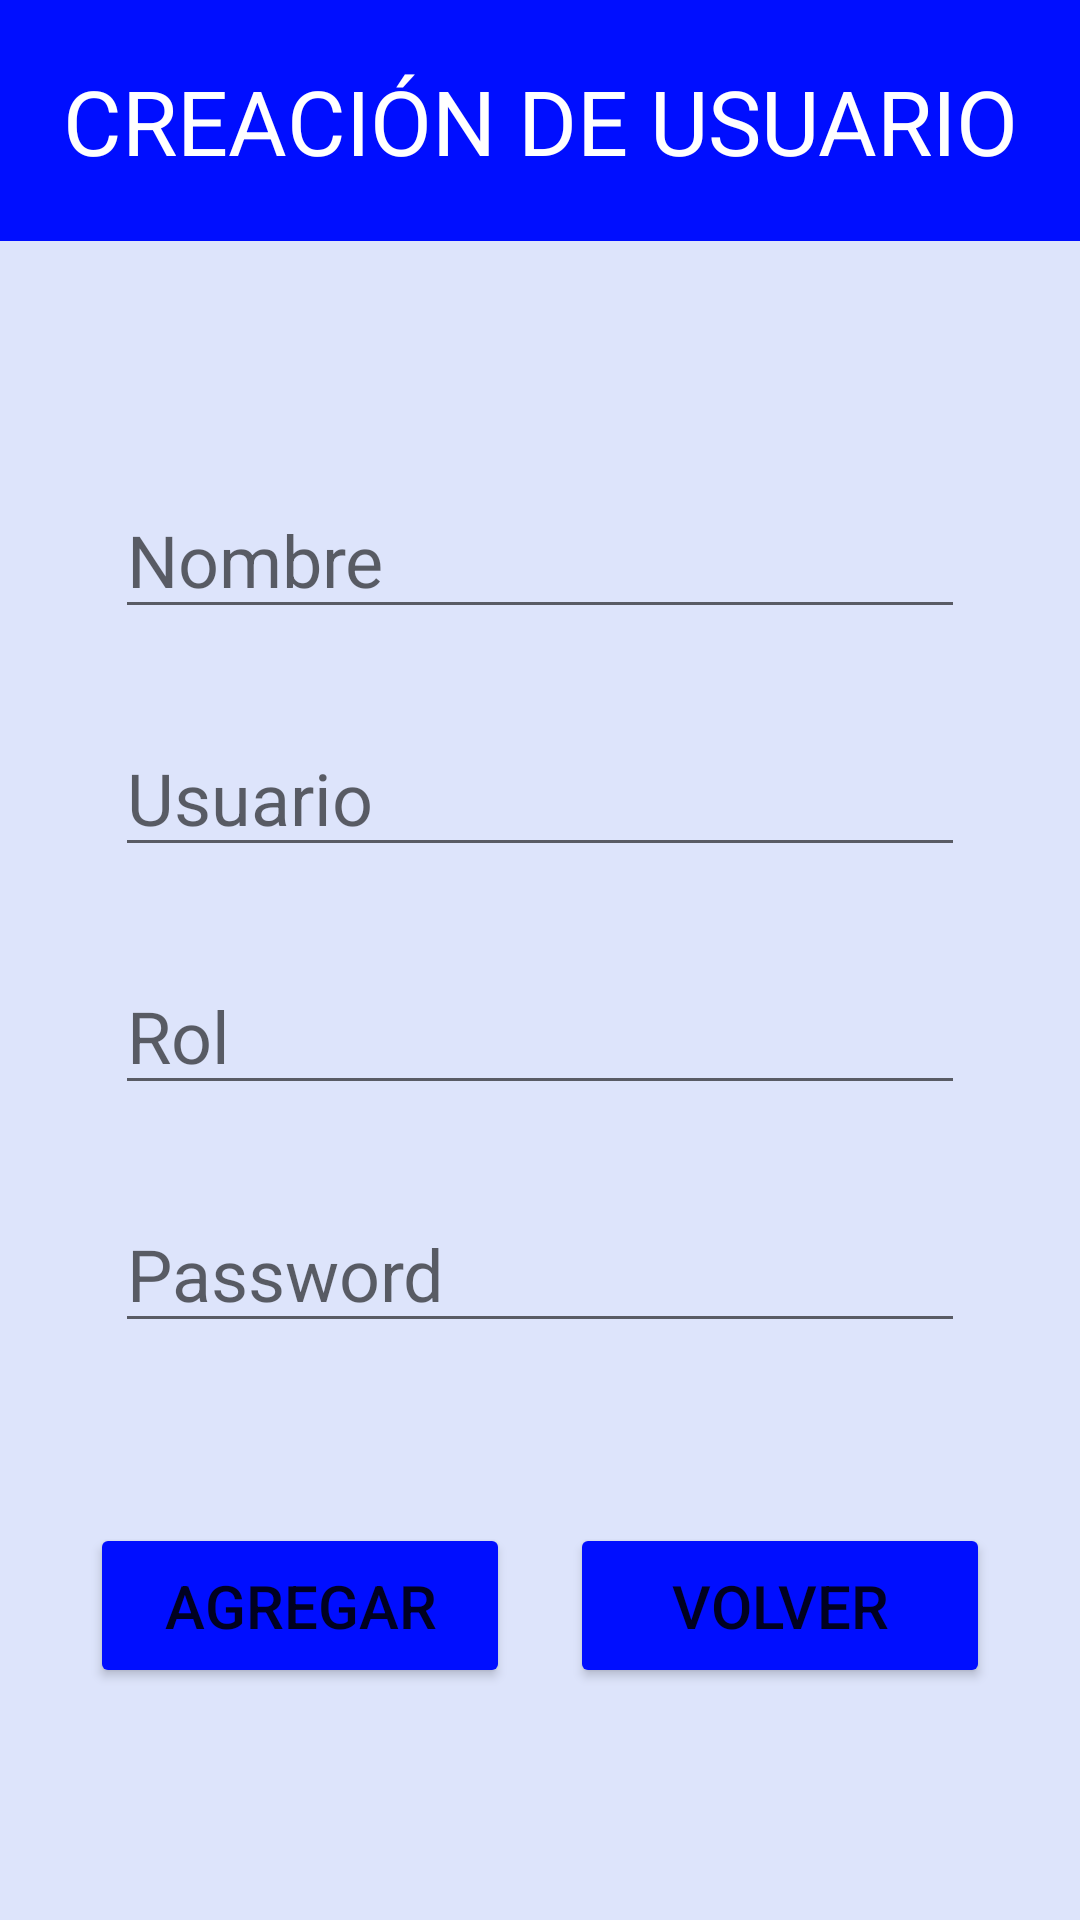

Layout XML and referenced resources for this Android screen:
<!-- AndroidManifest.xml: application theme Theme.API -->
<!-- res/layout/activity_create.xml -->
<?xml version="1.0" encoding="utf-8"?>
<androidx.constraintlayout.widget.ConstraintLayout xmlns:android="http://schemas.android.com/apk/res/android"
    xmlns:app="http://schemas.android.com/apk/res-auto"
    xmlns:tools="http://schemas.android.com/tools"
    android:layout_width="match_parent"
    android:layout_height="match_parent"
    android:background="@color/fondo">

    <TextView
        android:id="@+id/textView5"
        android:text="Creación de usuario"
        android:layout_width="match_parent"
        android:layout_height="wrap_content"
        android:background="@color/azul"
        android:gravity="center"
        android:paddingLeft="10dp"
        android:paddingTop="20dp"
        android:paddingRight="10dp"
        android:paddingBottom="20dp"
        android:textAllCaps="true"
        android:textColor="@color/blanco"
        android:textSize="30dp"
        app:layout_constraintEnd_toEndOf="parent"
        app:layout_constraintStart_toStartOf="parent"
        app:layout_constraintTop_toTopOf="parent" />

    <EditText
        android:id="@+id/nombreTxt"
        android:layout_width="wrap_content"
        android:layout_height="wrap_content"
        android:layout_marginTop="80dp"
        android:ems="10"
        android:hint="Nombre"
        android:inputType="textPersonName"
        android:textSize="24dp"
        app:layout_constraintEnd_toEndOf="parent"
        app:layout_constraintStart_toStartOf="parent"
        app:layout_constraintTop_toBottomOf="@+id/textView5" />

    <EditText
        android:id="@+id/usuarioTxt"
        android:layout_width="wrap_content"
        android:layout_height="wrap_content"
        android:layout_marginTop="30dp"
        android:ems="10"
        android:hint="Usuario"
        android:inputType="textPersonName"
        android:textSize="24dp"
        app:layout_constraintEnd_toEndOf="parent"
        app:layout_constraintStart_toStartOf="parent"
        app:layout_constraintTop_toBottomOf="@+id/nombreTxt" />

    <EditText
        android:id="@+id/rolTxt"
        android:layout_width="wrap_content"
        android:layout_height="wrap_content"
        android:layout_marginTop="30dp"
        android:ems="10"
        android:hint="Rol"
        android:inputType="textPersonName"
        android:textSize="24dp"
        app:layout_constraintEnd_toEndOf="parent"
        app:layout_constraintStart_toStartOf="parent"
        app:layout_constraintTop_toBottomOf="@+id/usuarioTxt" />

    <EditText
        android:id="@+id/passwordTxt"
        android:layout_width="wrap_content"
        android:layout_height="wrap_content"
        android:layout_marginTop="30dp"
        android:ems="10"
        android:hint="Password"
        android:inputType="textPersonName"
        android:textSize="24dp"
        app:layout_constraintEnd_toEndOf="parent"
        app:layout_constraintStart_toStartOf="parent"
        app:layout_constraintTop_toBottomOf="@+id/rolTxt" />

    <Button
        android:id="@+id/agregarBtn"
        android:layout_width="140dp"
        android:layout_height="55dp"
        android:layout_marginStart="30dp"
        android:layout_marginTop="60dp"
        android:backgroundTint="@color/azul"
        android:text="Agregar"
        android:textSize="20dp"
        app:layout_constraintStart_toStartOf="parent"
        app:layout_constraintTop_toBottomOf="@+id/passwordTxt" />

    <Button
        android:id="@+id/volverBtn"
        android:layout_width="140dp"
        android:layout_height="55dp"
        android:layout_marginTop="60dp"
        android:layout_marginEnd="30dp"
        android:backgroundTint="@color/azul"
        android:text="Volver"
        android:textSize="20dp"
        app:layout_constraintEnd_toEndOf="parent"
        app:layout_constraintTop_toBottomOf="@+id/passwordTxt" />

</androidx.constraintlayout.widget.ConstraintLayout>
<!-- resources referenced by this layout -->
<resources>
  <color name="azul">#000EFF</color>
  <color name="blanco">#FFFFFFFF</color>
  <color name="fondo">#DDE4FB</color>
  <style name="Theme.API" parent="Theme.MaterialComponents.DayNight.DarkActionBar">
          
          <item name="colorPrimary">@color/negro</item>
          <item name="colorPrimaryVariant">@color/negro</item>
          <item name="colorOnPrimary">#FFFFFF</item>
          
          <item name="colorSecondary">@color/negro</item>
          <item name="colorSecondaryVariant">@color/negro</item>
          <item name="colorOnSecondary">@color/negro</item>
          
          <item name="android:statusBarColor">?attr/colorPrimaryVariant</item>
          
      </style>
  <color name="negro">#FF000000</color>
</resources>
